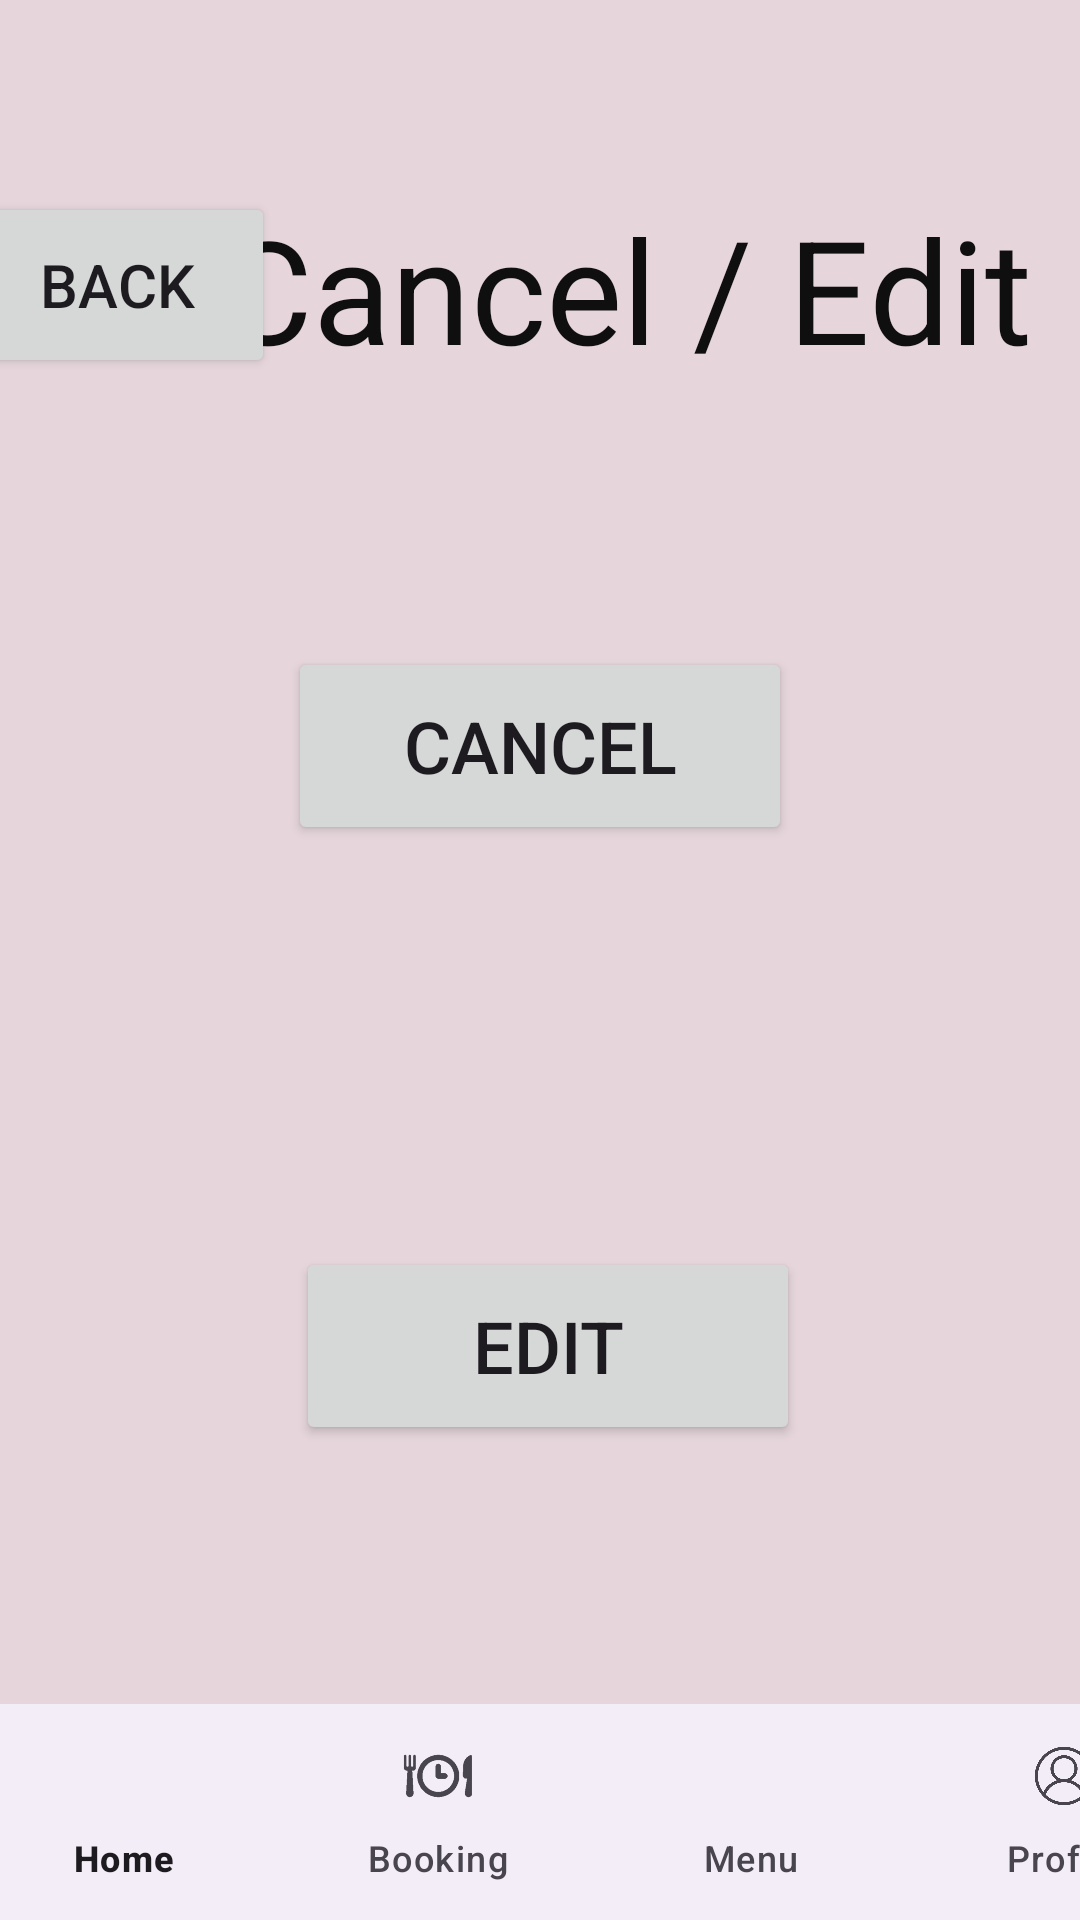

The Android layout XML behind this screen, and the referenced resources:
<!-- AndroidManifest.xml: application theme Theme.NewAss -->
<!-- res/layout/activity16.xml -->
<?xml version="1.0" encoding="utf-8"?>
<androidx.constraintlayout.widget.ConstraintLayout xmlns:android="http://schemas.android.com/apk/res/android"
    xmlns:app="http://schemas.android.com/apk/res-auto"
    xmlns:tools="http://schemas.android.com/tools"
    android:layout_width="match_parent"
    android:layout_height="match_parent"
    android:background="#E6D6DC"
    tools:context=".activity16">

    <TextView
        android:id="@+id/ContactUs"
        android:layout_width="wrap_content"
        android:layout_height="wrap_content"
        android:layout_marginTop="64dp"
        android:layout_marginEnd="16dp"
        android:text="Cancel / Edit"
        android:textColor="#100F0F"
        android:textSize="48sp"
        app:layout_constraintEnd_toEndOf="parent"
        app:layout_constraintTop_toTopOf="parent" />

    <Button
        android:id="@+id/Cancel"
        android:layout_width="168dp"
        android:layout_height="66dp"
        android:layout_marginStart="120dp"
        android:layout_marginTop="200dp"
        android:layout_marginEnd="120dp"
        android:layout_marginBottom="67dp"
        android:text="Cancel"
        android:textSize="24sp"
        app:layout_constraintBottom_toTopOf="@+id/Edit2"
        app:layout_constraintEnd_toEndOf="parent"
        app:layout_constraintStart_toStartOf="parent"
        app:layout_constraintTop_toBottomOf="@+id/ContactUs" />

    <Button
        android:id="@+id/Edit2"
        android:layout_width="168dp"
        android:layout_height="66dp"
        android:layout_marginStart="124dp"
        android:layout_marginTop="67dp"
        android:layout_marginEnd="119dp"
        android:layout_marginBottom="271dp"
        android:text="Edit"
        android:textSize="24sp"
        app:layout_constraintBottom_toBottomOf="parent"
        app:layout_constraintEnd_toEndOf="parent"
        app:layout_constraintStart_toStartOf="parent"
        app:layout_constraintTop_toBottomOf="@+id/Cancel" />

    <Button
        android:id="@+id/Back"
        android:layout_width="105dp"
        android:layout_height="62dp"
        android:layout_marginTop="64dp"
        android:layout_marginEnd="58dp"
        android:layout_marginBottom="58dp"
        android:text="Back"
        android:textSize="20sp"
        app:layout_constraintBottom_toTopOf="@+id/PersonalDetailButton"
        app:layout_constraintEnd_toStartOf="@+id/ContactUs"
        app:layout_constraintHorizontal_bias="0.153"
        app:layout_constraintStart_toStartOf="parent"
        app:layout_constraintTop_toTopOf="parent"
        tools:ignore="UnknownIdInLayout" />

    <com.google.android.material.bottomnavigation.BottomNavigationView
        android:id="@+id/nav"
        android:layout_width="418dp"
        android:layout_height="72dp"
        android:layout_marginEnd="20dp"
        app:labelVisibilityMode="labeled"
        app:layout_constraintBottom_toBottomOf="parent"
        app:layout_constraintEnd_toEndOf="parent"
        app:layout_constraintHorizontal_bias="0.148"
        app:layout_constraintStart_toStartOf="parent"
        app:layout_constraintTop_toBottomOf="@+id/MenuButton"
        app:layout_constraintVertical_bias="1.0"
        app:menu="@menu/bottomnav"
        tools:ignore="MissingConstraints,UnknownIdInLayout" />


</androidx.constraintlayout.widget.ConstraintLayout>
<!-- resources referenced by this layout -->
<resources>
  <style name="Theme.NewAss" parent="Base.Theme.NewAss" />
  <style name="Base.Theme.NewAss" parent="Theme.Material3.DayNight.NoActionBar">
          
          
      </style>
</resources>
